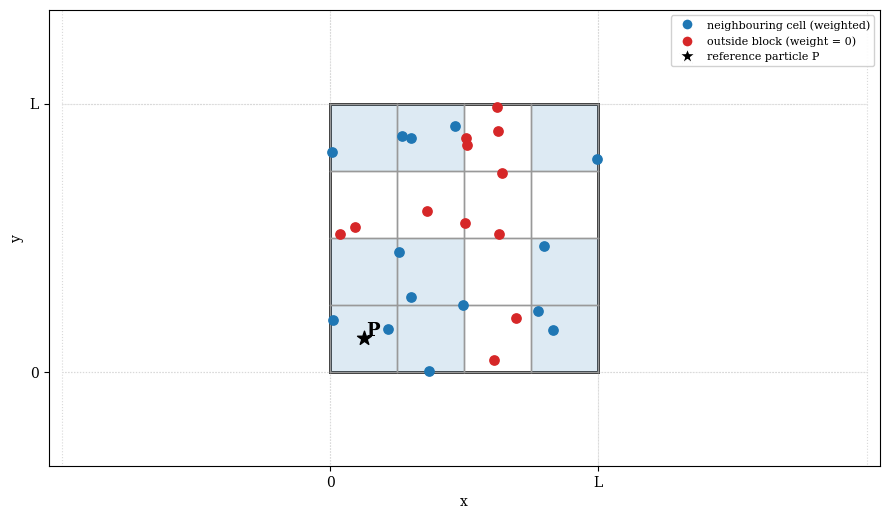

Python code for this plot: (Note: this script raises an exception after producing the figure.)
import matplotlib
import numpy as np
import matplotlib.pyplot as plt
from matplotlib.patches import Rectangle
from matplotlib.lines import Line2D

matplotlib.rcParams['font.family'] = 'serif'
matplotlib.rcParams['mathtext.fontset'] = 'dejavuserif'


def panel_grid_periodic(ax):



    L = 1.0
    # grid size (side length of one cell)
    g = 0.25
    n = int(L / g)

    # ---- draw the periodic tiling (ghost boxes) faintly ----
    for ix in (-1, 0, 1):
        for iy in (-1, 0, 1):
            if ix == 0 and iy == 0:
                continue
            ax.add_patch(Rectangle((ix * L, iy * L), L, L,
                                   fill=False, edgecolor='0.85', lw=0.8, ls=':'))

    # ---- main box ----
    ax.add_patch(Rectangle((0, 0), L, L, fill=False, edgecolor='k', lw=2))

    # ---- draw the grid inside the main box ----
    for i in range(n + 1):
        ax.plot([i * g, i * g], [0, L], color='0.6', lw=1)
        ax.plot([0, L], [i * g, i * g], color='0.6', lw=1)

    # ---- reference particle P in the corner cell (0,0) ----
    P = np.array([0.125, 0.125])
    cell = (0, 0)

    # ---- highlight the 3x3 block of neighbouring cells WITH periodic wrap ----
    # The 3x3 block around the corner cell wraps around to the far edges,
    # so the "neighbouring" cells include those on the opposite side of the box.
    for di in (-1, 0, 1):
        for dj in (-1, 0, 1):
            ci = (cell[0] + di) % n
            cj = (cell[1] + dj) % n
            xi = ci * g
            yj = cj * g
            ax.add_patch(Rectangle((xi, yj), g, g, fill=True,
                                   color='tab:blue', alpha=0.15, lw=0))
    # redraw grid lines on top of the highlight
    for i in range(n + 1):
        ax.plot([i * g, i * g], [0, L], color='0.6', lw=1)
        ax.plot([0, L], [i * g, i * g], color='0.6', lw=1)

    # ---- particles ----
    rng = np.random.default_rng(7)
    pts = []
    for _ in range(26):
        x = rng.uniform(0, L)
        y = rng.uniform(0, L)
        pts.append(np.array([x, y]))
    pts = np.array(pts)

    # reference particle P
    ax.scatter(*P, s=110, color='k', zorder=6, marker='*')
    ax.annotate('P', P + np.array([0.01, 0.01]), fontsize=13, fontweight='bold')

    # classify each particle: inside the wrapped 3x3 block (connected) or not
    for q in pts:
        cx = int(q[0] // g)
        cy = int(q[1] // g)
        dcell = min(abs(cx - cell[0]), n - abs(cx - cell[0]))
        dcell2 = min(abs(cy - cell[1]), n - abs(cy - cell[1]))
        inside = (dcell <= 1) and (dcell2 <= 1)
        if inside:
            ax.scatter(*q, s=45, color='tab:blue', zorder=5)
        else:
            ax.scatter(*q, s=45, color='tab:red', zorder=5)

    # ---- legend / explanation ----

    handles = [
        Line2D([0], [0], marker='o', color='w', markerfacecolor='tab:blue',
               markersize=8, label='neighbouring cell (weighted)'),
        Line2D([0], [0], marker='o', color='w', markerfacecolor='tab:red',
               markersize=8, label='outside block (weight = 0)'),
        Line2D([0], [0], marker='*', color='w', markerfacecolor='k',
               markersize=12, label='reference particle P'),
    ]
    ax.legend(handles=handles, loc='upper right', fontsize=8, framealpha=0.9)


    ax.set_xlim(-1.05 * L, 2.05 * L)
    ax.set_ylim(-0.35 * L, 1.35 * L)
    ax.set_aspect('equal')
    ax.set_xticks([0, 1])
    ax.set_yticks([0, 1])
    ax.set_xticklabels(['0', 'L'])
    ax.set_yticklabels(['0', 'L'])
    ax.set_xlabel('x')
    ax.set_ylabel('y')


def main():
    fig, ax = plt.subplots(figsize=(9, 6.5))
    panel_grid_periodic(ax)
    fig.tight_layout()
    fig.savefig('figures/grid_periodic_illustration.png', dpi=200,
                bbox_inches='tight')
    plt.show()


if __name__ == '__main__':
    main()
